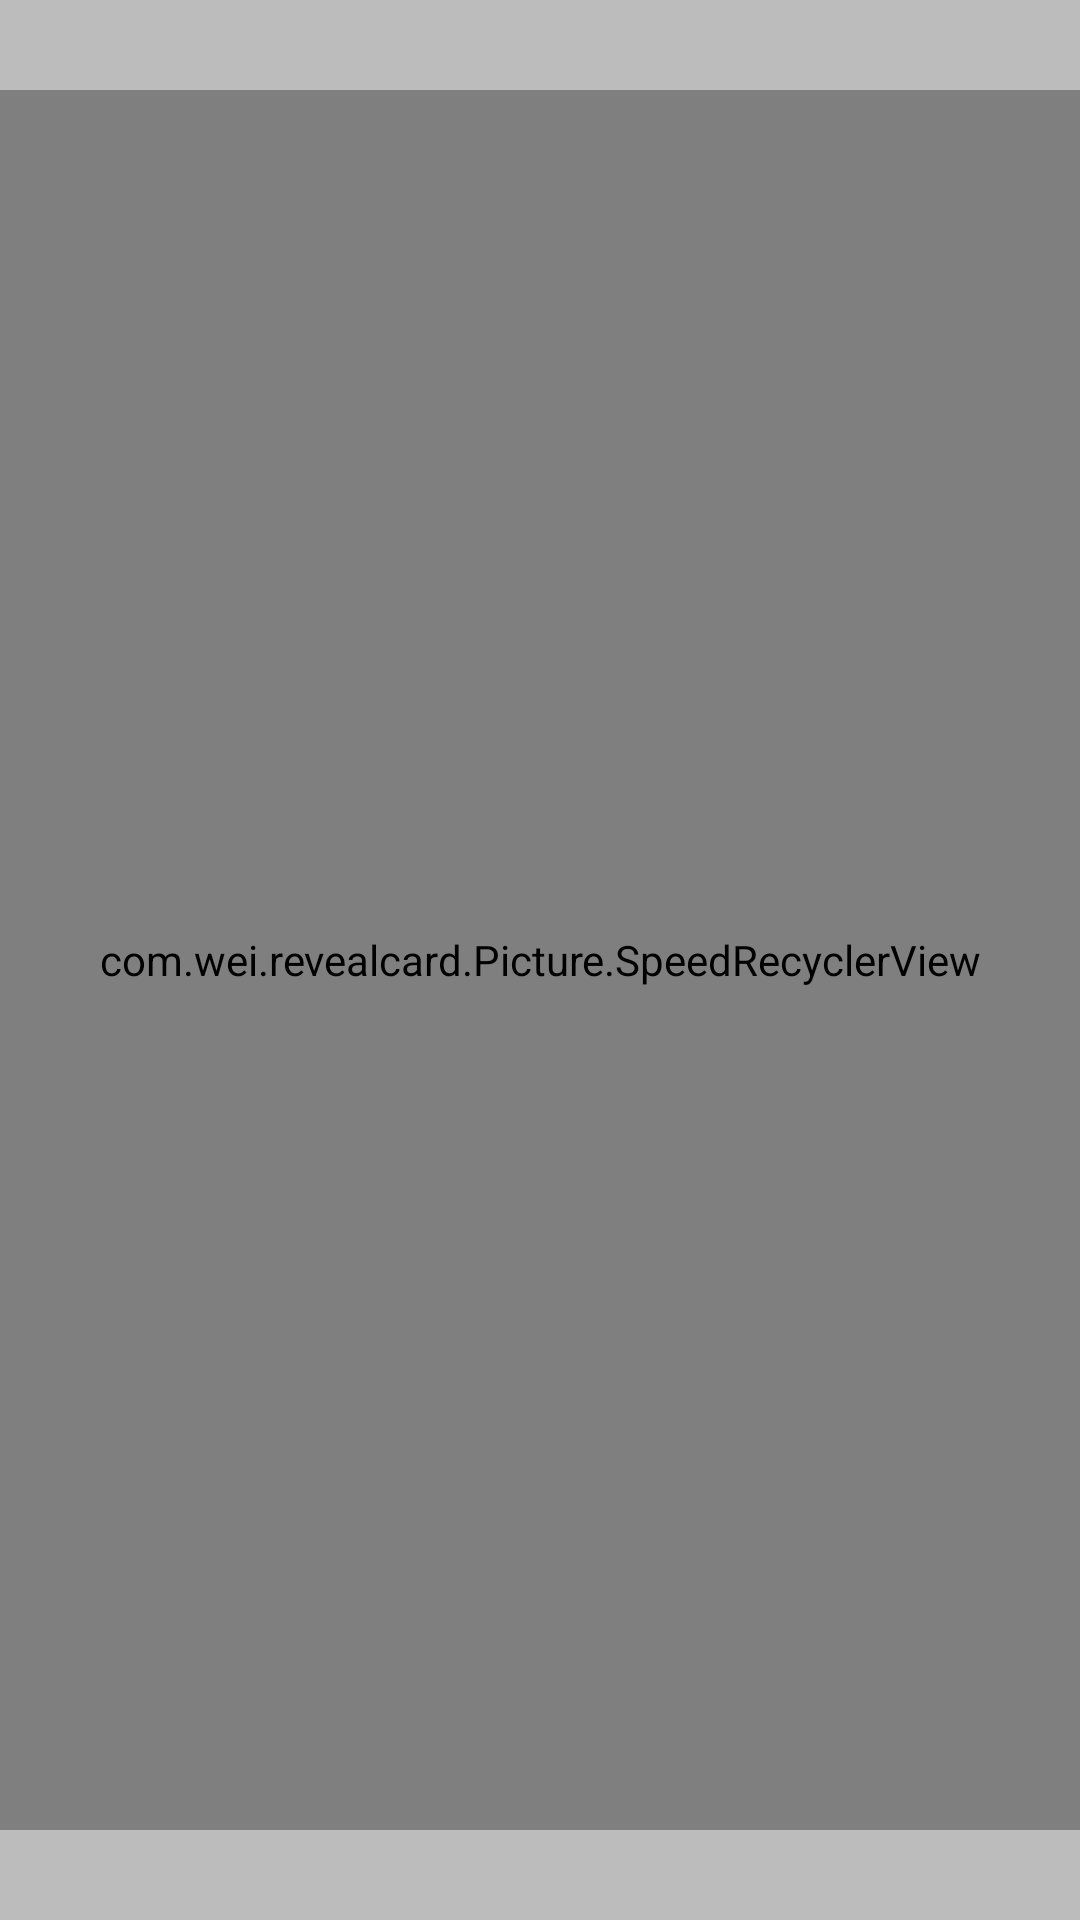

Here is an Android app screen rendered from its layout file. Give the layout XML and the strings, colors and styles it references.
<!-- AndroidManifest.xml: application theme AppTheme -->
<!-- res/layout/activity_picture.xml -->
<?xml version="1.0" encoding="utf-8"?>
<RelativeLayout
    xmlns:android="http://schemas.android.com/apk/res/android"
    xmlns:tools="http://schemas.android.com/tools"
    android:layout_width="match_parent"
    android:layout_height="match_parent"
    android:orientation="vertical"
    tools:context=".Picture.PictureActivity">

    <ImageView
        android:id="@+id/blurView"
        android:layout_width="match_parent"
        android:layout_height="match_parent"
        android:background="#3f000000"
        android:scaleType="centerCrop"/>

    <com.wei.revealcard.Picture.SpeedRecyclerView
        android:id="@+id/recyclerView"
        android:layout_width="match_parent"
        android:layout_height="match_parent"
        android:layout_marginBottom="30dp"
        android:layout_marginTop="30dp"/>
</RelativeLayout>
<!-- resources referenced by this layout -->
<resources>
  <style name="AppTheme" parent="Theme.AppCompat.Light.DarkActionBar">
          
          <item name="colorPrimary">@color/black</item>
          <item name="colorPrimaryDark">@color/black</item>
          <item name="colorAccent">@color/colorAccent</item>
          <item name="windowActionBar">false</item>
          <item name="windowNoTitle">true</item>
      </style>
  <color name="black">#000000</color>
  <color name="colorAccent">#FF4081</color>
</resources>
